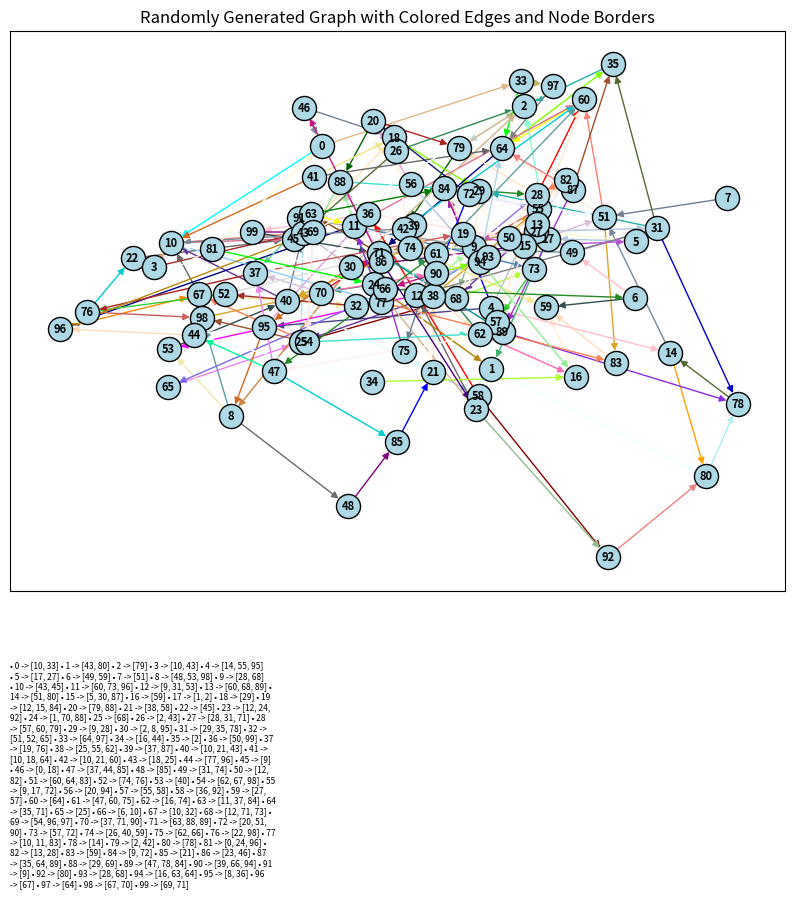

This chart was generated by the following Python code:
import random
from datetime import datetime
import argparse
from math import sqrt
import textwrap
import networkx as nx
import matplotlib.pyplot as plt
from matplotlib import colors as mcolors
from matplotlib import gridspec
from typing import Dict, List


def generate_random_data(
    num_records: int = 100,
    multi_connection_ratio: float = 0.8,
    min_connections: int = 2,
    max_connections: int = 3
) -> Dict[int, List[int]]:
    """
    Generate random graph data
    """
    # Validate the number of nodes
    if num_records < 2 or num_records > 200:
        raise ValueError("num_records must be between 2 and 200")
    if num_records == 2:
        print("Only two nodes; creating single connection.")
        return {0: [1], 1: [0]}

    # Create a list of unique nodes
    nodes = random.sample(range(num_records), num_records)
    connections: Dict[int, List[int]] = {}

    # Calculate the number of nodes that should have multiple connections
    multi_connection_nodes_count = int(num_records * multi_connection_ratio)
    single_connection_nodes_count = num_records - multi_connection_nodes_count

    # Select nodes for single and multiple connections
    single_connection_nodes = set(random.sample(nodes, single_connection_nodes_count))
    multi_connection_nodes = set(nodes) - single_connection_nodes

    # Create single connections for nodes with only one connection
    for node in single_connection_nodes:
        target = random.choice([n for n in nodes if n != node])
        connections[node] = [target]

    # Create multiple connections for nodes with multiple connections
    for node in multi_connection_nodes:
        # Ensure the number of connections is within specified min and max
        num_connections = max(min(random.randint(min_connections, max_connections),
                                  len(nodes) - 1), 2)
        targets = random.sample([n for n in nodes if n != node], num_connections)
        connections[node] = targets

    return connections


def main(
    num_records: int,
    multi_connection_ratio: float,
    min_connections: int,
    max_connections: int,
    edge_thickness: float,
    fig_size: int,
    save_to_file: bool
) -> None:
    """
    Generate nodes and draw the graph.
    """
    data = generate_random_data(num_records, multi_connection_ratio,
                                min_connections, max_connections)

    fig = plt.figure(figsize=(fig_size, fig_size))
    gs = gridspec.GridSpec(2, 1, height_ratios=[4, 1])
    ax_graph = fig.add_subplot(gs[0])
    ax_text = fig.add_subplot(gs[1])
    ax_text.axis("off")

    # Create graph
    digraph = nx.DiGraph()
    for key, values in data.items():
        for value in values:
            digraph.add_edge(key, value)

    # Position nodes
    if len(digraph.nodes) < 5:
        pos = {i: (i * 0.5, 0) for i in digraph.nodes}
    else:
        k = 1 / sqrt(len(digraph.nodes))
        pos = nx.spring_layout(digraph, k=k, iterations=100)

    # Draw nodes and edges
    all_colors = list(mcolors.CSS4_COLORS.keys())
    nx.draw_networkx_nodes(digraph, pos, ax=ax_graph, node_size=300, node_color="lightblue",
                           edgecolors="black", linewidths=edge_thickness)
    for edge in digraph.edges():
        color = random.choice(all_colors)
        nx.draw_networkx_edges(digraph, pos, ax=ax_graph, edgelist=[edge],
                               edge_color=color, arrows=True)
    nx.draw_networkx_labels(digraph, pos, ax=ax_graph, font_size=8, font_weight="bold")

    ax_graph.set_title("Randomly Generated Graph with Colored Edges and Node Borders")

    # Format connections for text area (list of nodes and connections)
    connections_text = "\n".join(
        f"• {node} -> {sorted(connections)}" for node, connections in sorted(data.items())
    )
    wrapped_text = "\n".join(textwrap.wrap(connections_text, width=80))
    ax_text.text(0, 1, wrapped_text, ha="left", va="top", fontsize=6, wrap=True)

    # Save or display graph
    if save_to_file:
        timestamp = datetime.now().strftime("%Y%m%d_%H%M%S")
        filename = f"generated_graph_{timestamp}.png"
        plt.savefig(filename, bbox_inches="tight")
        print(f"Graph saved to '{filename}'")
    else:
        plt.show()


if __name__ == "__main__":
    parser = argparse.ArgumentParser(description="Generate and display a random "
                                                 "graph with customizable parameters.")
    parser.add_argument("--num_records", type=int, default=100,
                        help="Number of nodes in the graph (minimum: 2, maximum: 200)")
    parser.add_argument("--multi_connection_ratio", type=float, default=0.8,
                        help="Ratio of nodes with multiple connections (default: 0.8)")
    parser.add_argument("--min_connections", type=int, default=2,
                        help="Minimum number of connections per multi-connection node (default: 2)")
    parser.add_argument("--max_connections", type=int, default=3,
                        help="Maximum number of connections per multi-connection node (default: 3)")
    parser.add_argument("--edge_thickness", type=float, default=1,
                        help="Thickness of node borders (default: 1)")
    parser.add_argument("--fig_size", type=int, default=10,
                        help="Size of the figure for the graph (default: 10)")
    parser.add_argument("--save_to_file", action="store_true",
                        help="Save the graph as an image instead of displaying it")

    args = parser.parse_args()
    main(args.num_records, args.multi_connection_ratio, args.min_connections, args.max_connections,
         args.edge_thickness, args.fig_size, args.save_to_file)
